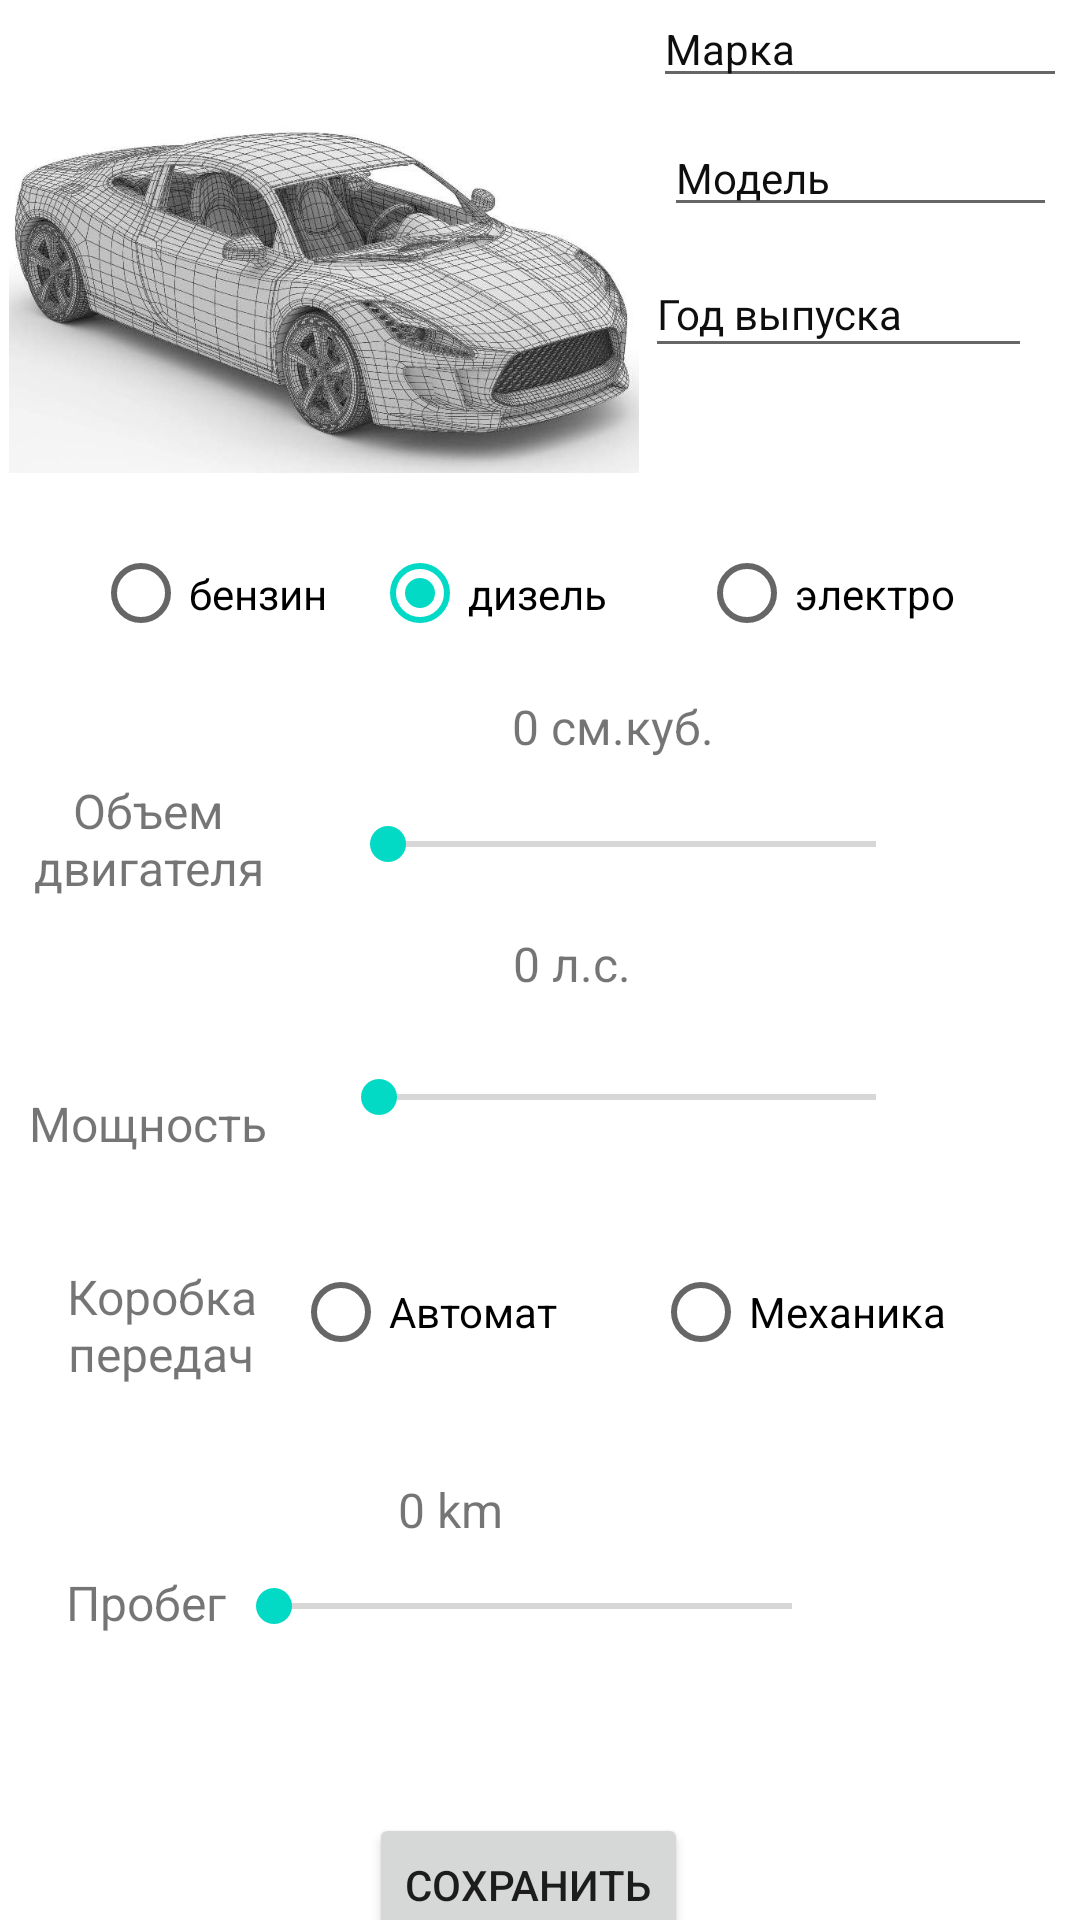

The Android layout XML behind this screen, and the referenced resources:
<!-- AndroidManifest.xml: application theme Theme.AvtoBlogFragment -->
<!-- res/layout/fragment_edit.xml -->
<?xml version="1.0" encoding="utf-8"?>
    <androidx.constraintlayout.widget.ConstraintLayout xmlns:android="http://schemas.android.com/apk/res/android"
        xmlns:app="http://schemas.android.com/apk/res-auto"
        xmlns:tools="http://schemas.android.com/tools"
        android:layout_width="match_parent"
        android:layout_height="match_parent"
        tools:context=".fragments.EditFragment">

    <ImageView
        android:id="@+id/ivAvtoImage"
        android:layout_width="210dp"
        android:layout_height="190dp"
        android:layout_marginStart="3dp"
        android:layout_marginTop="5dp"
        android:contentDescription="@string/todo"
        app:layout_constraintStart_toStartOf="parent"
        app:layout_constraintTop_toTopOf="parent"
        app:srcCompat="@drawable/proekt" />

    <RadioGroup
        android:id="@+id/radioGroup2"
        android:layout_width="298dp"
        android:layout_height="65dp"
        android:layout_marginBottom="25dp"
        android:orientation="horizontal"
        app:layout_constraintBottom_toTopOf="@+id/seekBar3"
        app:layout_constraintEnd_toEndOf="parent"
        app:layout_constraintStart_toStartOf="parent"
        app:layout_constraintTop_toBottomOf="@+id/ivAvtoImage">

        <RadioButton
            android:id="@+id/rbBenAdd"
            android:layout_width="93dp"
            android:layout_height="match_parent"
            android:checked="true"
            android:text="@string/Ben" />

        <RadioButton
            android:id="@+id/rbDizAdd"
            android:layout_width="109dp"
            android:layout_height="match_parent"
            android:checked="true"
            android:clickable="true"
            android:focusable="true"
            android:text="@string/Diz" />

        <RadioButton
            android:id="@+id/rbElAdd"
            android:layout_width="103dp"
            android:layout_height="match_parent"
            android:checked="false"
            android:text="@string/El" />

    </RadioGroup>

        <RadioGroup
            android:id="@+id/radioGroup3"
            android:layout_width="222dp"
            android:layout_height="50dp"
            android:layout_marginEnd="48dp"
            android:layout_marginBottom="61dp"
            android:orientation="horizontal"
            app:layout_constraintBottom_toTopOf="@+id/textView"
            app:layout_constraintEnd_toEndOf="parent"
            app:layout_constraintStart_toEndOf="@+id/textView9"
            app:layout_constraintTop_toBottomOf="@+id/seekBar2">

            <RadioButton
                android:id="@+id/rbAvtAdd"
                android:layout_width="120dp"
                android:layout_height="match_parent"
                android:text="@string/Avtomat" />

            <RadioButton
                android:id="@+id/rbMehAdd"
                android:layout_width="120dp"
                android:layout_height="match_parent"
                android:text="@string/Mehanika" />
        </RadioGroup>

        <TextView
            android:id="@+id/textView9"
            android:layout_width="88dp"
            android:layout_height="51dp"
            android:layout_marginStart="17dp"
            android:layout_marginTop="4dp"
            android:gravity="center"
            android:text="@string/Kpp"
            android:textSize="16sp"
            app:layout_constraintEnd_toStartOf="@+id/radioGroup3"
            app:layout_constraintStart_toStartOf="parent"
            app:layout_constraintTop_toTopOf="@+id/radioGroup3" />

        <TextView
            android:id="@+id/sbVolume2"
            android:layout_width="64dp"
            android:layout_height="28dp"
            android:layout_marginStart="77dp"
            android:layout_marginEnd="77dp"
            android:text="@string/_0"
            android:textSize="16sp"
            app:layout_constraintBottom_toTopOf="@+id/seekBar2"
            app:layout_constraintEnd_toEndOf="@+id/seekBar2"
            app:layout_constraintStart_toEndOf="@+id/tvObDvi" />

        <Button
            android:id="@+id/btnSave"
            android:layout_width="wrap_content"
            android:layout_height="wrap_content"
            android:layout_marginTop="48dp"
            android:text="@string/save"
            app:layout_constraintBottom_toBottomOf="parent"
            app:layout_constraintEnd_toEndOf="@+id/seekBar"
            app:layout_constraintHorizontal_bias="0.485"
            app:layout_constraintStart_toStartOf="@+id/seekBar"
            app:layout_constraintTop_toBottomOf="@+id/seekBar"
            app:layout_constraintVertical_bias="0.0" />

    <EditText
        android:id="@+id/etBrandAdd"
        android:layout_width="138dp"
        android:layout_height="36dp"
        android:layout_marginStart="15dp"
        android:layout_marginTop="30dp"
        android:layout_marginEnd="15dp"
        android:layout_marginBottom="8dp"
        android:autofillHints=""
        android:ems="10"
        android:hint="@string/Brand"
        android:inputType="text"
        android:textColorHint="#0E0E0E"
        android:textSize="14sp"
        app:layout_constraintBottom_toTopOf="@+id/etModelAdd"
        app:layout_constraintEnd_toEndOf="parent"
        app:layout_constraintStart_toEndOf="@+id/ivAvtoImage"
        app:layout_constraintTop_toTopOf="parent" />

    <EditText
        android:id="@+id/etModelAdd"
        android:layout_width="131dp"
        android:layout_height="35dp"
        android:layout_marginStart="15dp"
        android:layout_marginEnd="15dp"
        android:layout_marginBottom="8dp"
        android:autofillHints=""
        android:ems="10"
        android:hint="@string/Model"
        android:inputType="number|text"
        android:textColorHint="#0E0E0E"
        android:textSize="14sp"
        app:layout_constraintBottom_toTopOf="@+id/etYearAdd"
        app:layout_constraintEnd_toEndOf="@+id/etBrandAdd"
        app:layout_constraintStart_toStartOf="@+id/etBrandAdd"
        app:layout_constraintTop_toBottomOf="@+id/etBrandAdd" />

    <EditText
        android:id="@+id/etYearAdd"
        android:layout_width="129dp"
        android:layout_height="39dp"
        android:layout_marginEnd="15dp"
        android:layout_marginBottom="551dp"
        android:autofillHints=""
        android:ems="10"
        android:hint="@string/year"
        android:inputType="textPersonName|text"
        android:textColorHint="#0E0E0E"
        android:textSize="14sp"
        app:layout_constraintBottom_toBottomOf="parent"
        app:layout_constraintEnd_toEndOf="@+id/etModelAdd"
        app:layout_constraintStart_toStartOf="@+id/etModelAdd"
        app:layout_constraintTop_toBottomOf="@+id/etModelAdd" />

        <SeekBar
            android:id="@+id/seekBar"
            android:layout_width="0dp"
            android:layout_height="42dp"
            android:layout_marginTop="52dp"
            android:layout_marginEnd="80dp"
            android:layout_weight="1"
            android:max="500000"
            android:progress="100"
            app:layout_constraintEnd_toEndOf="parent"
            app:layout_constraintStart_toEndOf="@+id/textView"
            app:layout_constraintTop_toBottomOf="@+id/radioGroup3" />

        <TextView
            android:id="@+id/textView"
            android:layout_width="wrap_content"
            android:layout_height="wrap_content"
            android:layout_marginStart="22dp"
            android:layout_marginBottom="125dp"
            android:text="@string/Mileage"
            android:textSize="16sp"
            app:layout_constraintBottom_toBottomOf="parent"
            app:layout_constraintEnd_toStartOf="@+id/seekBar"
            app:layout_constraintStart_toStartOf="parent"
            app:layout_constraintTop_toBottomOf="@+id/radioGroup3" />

        <TextView
            android:id="@+id/sbVolume"
            android:layout_width="95dp"
            android:layout_height="22dp"
            android:text="@string/_0_km"
            android:textSize="16sp"
            app:layout_constraintBottom_toTopOf="@+id/seekBar"
            app:layout_constraintEnd_toEndOf="parent"
            app:layout_constraintStart_toStartOf="parent" />

        <TextView
            android:id="@+id/textView4"
            android:layout_width="wrap_content"
            android:layout_height="wrap_content"
            android:layout_marginEnd="20dp"
            android:layout_marginBottom="8dp"
            android:text="@string/Power"
            android:textSize="16sp"
            app:layout_constraintBottom_toBottomOf="@+id/seekBar2"
            app:layout_constraintEnd_toStartOf="@+id/seekBar2"
            app:layout_constraintStart_toStartOf="@+id/textView9" />

    <SeekBar
        android:id="@+id/seekBar2"
        android:layout_width="199dp"
        android:layout_height="55dp"
        android:layout_marginBottom="19dp"
        android:max="650"
        android:progress="5"
        app:layout_constraintBottom_toTopOf="@+id/radioGroup3"
        app:layout_constraintEnd_toEndOf="@+id/radioGroup3"
        app:layout_constraintStart_toStartOf="@+id/radioGroup3"
        app:layout_constraintTop_toBottomOf="@+id/seekBar3" />

        <SeekBar
            android:id="@+id/seekBar3"
            android:layout_width="195dp"
            android:layout_height="52dp"
            android:layout_marginBottom="31dp"
            android:indeterminate="false"
            android:max="6000"
            android:progress="10"
            app:layout_constraintBottom_toTopOf="@+id/seekBar2"
            app:layout_constraintEnd_toEndOf="@+id/seekBar2"
            app:layout_constraintHorizontal_bias="1.0"
            app:layout_constraintStart_toStartOf="@+id/seekBar2"
            app:layout_constraintTop_toBottomOf="@+id/radioGroup2" />

        <TextView
            android:id="@+id/tvObDvi"
            android:layout_width="98dp"
            android:layout_height="47dp"
            android:layout_marginEnd="24dp"
            android:layout_marginBottom="4dp"
            android:gravity="center"
            android:text="@string/tvPowersize"
            android:textSize="16sp"
            app:layout_constraintBottom_toBottomOf="@+id/seekBar3"
            app:layout_constraintEnd_toStartOf="@+id/seekBar3"
            app:layout_constraintStart_toStartOf="@+id/textView4" />

        <TextView
            android:id="@+id/sbVolume3"
            android:layout_width="80dp"
            android:layout_height="24dp"
            android:layout_marginStart="65dp"
            android:layout_marginEnd="65dp"
            android:text="@string/tvOD"
            android:textSize="16sp"
            app:layout_constraintBottom_toTopOf="@+id/seekBar3"
            app:layout_constraintEnd_toEndOf="@+id/seekBar2"
            app:layout_constraintStart_toStartOf="@+id/seekBar3" />

    </androidx.constraintlayout.widget.ConstraintLayout>
<!-- resources referenced by this layout -->
<resources>
  <!-- drawable proekt: jpeg bitmap (drawable-mdpi, 76067 bytes) -->
  <string name="Avtomat">Автомат</string>
  <string name="Ben">бензин</string>
  <string name="Brand">Марка</string>
  <string name="Diz">дизель</string>
  <string name="El">электро</string>
  <string name="Kpp">Коробка передач</string>
  <string name="Mehanika">Механика</string>
  <string name="Mileage">Пробег</string>
  <string name="Model">Модель</string>
  <string name="Power">Мощность</string>
  <string name="_0">0 л.с.</string>
  <string name="_0_km">0 km</string>
  <string name="save">Сохранить</string>
  <string name="todo">TODO</string>
  <string name="tvOD">0 см.куб.</string>
  <string name="tvPowersize">Объем двигателя</string>
  <string name="year">Год выпуска</string>
  <style name="Theme.AvtoBlogFragment" parent="Theme.MaterialComponents.DayNight.DarkActionBar">
          
          <item name="colorPrimary">@color/purple_500</item>
          <item name="colorPrimaryVariant">@color/purple_700</item>
          <item name="colorOnPrimary">@color/white</item>
          
          <item name="colorSecondary">@color/teal_200</item>
          <item name="colorSecondaryVariant">@color/teal_700</item>
          <item name="colorOnSecondary">@color/black</item>
          
          <item name="android:statusBarColor" tools:targetApi="l">?attr/colorPrimaryVariant</item>
          
      </style>
  <!-- not gathered from this repository: default colours our renderer supplied (Android Studio template values) -->
  <color name="purple_500">#FF6200EE</color>
  <color name="purple_700">#FF3700B3</color>
  <color name="teal_200">#FF03DAC5</color>
  <color name="teal_700">#FF018786</color>
  <color name="black">#FF000000</color>
  <color name="white">#FFFFFFFF</color>
</resources>
